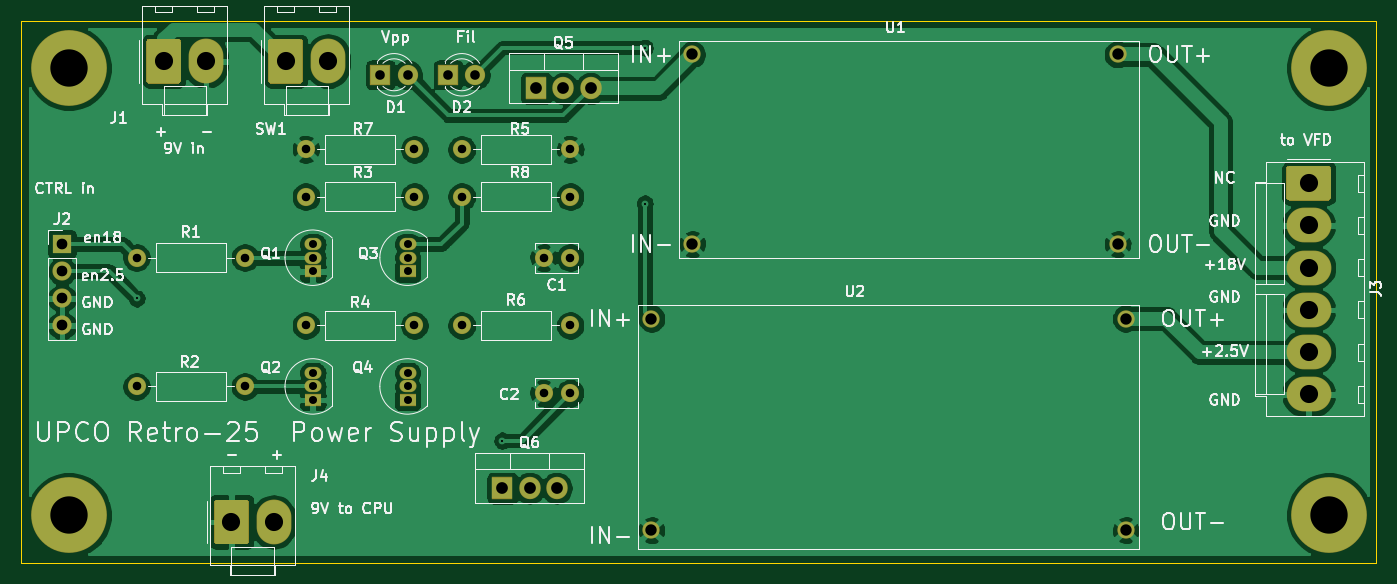
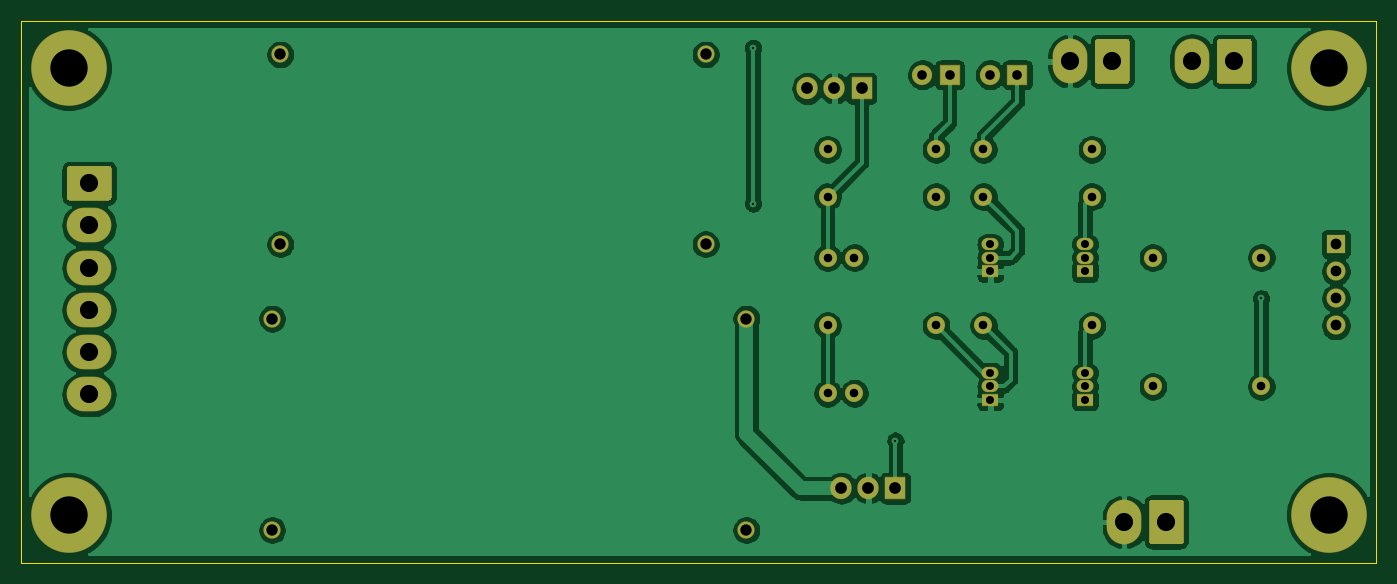
Circuit board: 9 layer files. Board 127.0 x 50.8 mm.
- bottom_copper: psu-B_Cu.gbr (121555 bytes)
- bottom_mask: psu-B_Mask.gbr (4568 bytes)
- bottom_silk: psu-B_SilkS.gbr (497 bytes)
- outline: psu-Edge_Cuts.gbr (726 bytes)
- top_copper: psu-F_Cu.gbr (129069 bytes)
- top_mask: psu-F_Mask.gbr (4568 bytes)
- top_silk: psu-F_SilkS.gbr (56608 bytes)
- drill: psu-NPTH.drl (318 bytes)
- drill: psu-PTH.drl (1407 bytes)

=== bottom_copper: psu-B_Cu.gbr (121555 bytes, source omitted) ===
=== bottom_mask: psu-B_Mask.gbr ===
%TF.GenerationSoftware,KiCad,Pcbnew,5.1.6-c6e7f7d~87~ubuntu20.04.1*%
%TF.CreationDate,2020-08-14T15:03:36-04:00*%
%TF.ProjectId,psu,7073752e-6b69-4636-9164-5f7063625858,rev?*%
%TF.SameCoordinates,Original*%
%TF.FileFunction,Soldermask,Bot*%
%TF.FilePolarity,Negative*%
%FSLAX46Y46*%
G04 Gerber Fmt 4.6, Leading zero omitted, Abs format (unit mm)*
G04 Created by KiCad (PCBNEW 5.1.6-c6e7f7d~87~ubuntu20.04.1) date 2020-08-14 15:03:36*
%MOMM*%
%LPD*%
G01*
G04 APERTURE LIST*
%ADD10O,1.700000X1.700000*%
%ADD11C,1.700000*%
%ADD12C,7.100000*%
%ADD13R,1.900000X1.900000*%
%ADD14C,1.900000*%
%ADD15O,3.260000X4.200000*%
%ADD16R,1.800000X1.800000*%
%ADD17O,1.800000X1.800000*%
%ADD18O,4.200000X3.260000*%
%ADD19R,1.600000X1.150000*%
%ADD20O,1.600000X1.150000*%
%ADD21R,2.005000X2.100000*%
%ADD22O,2.005000X2.100000*%
%ADD23C,1.624000*%
G04 APERTURE END LIST*
D10*
%TO.C,R7*%
X102870000Y-88265000D03*
D11*
X92710000Y-88265000D03*
%TD*%
D10*
%TO.C,R8*%
X107315000Y-88265000D03*
D11*
X117475000Y-88265000D03*
%TD*%
D12*
%TO.C,REF\u002A\u002A*%
X70485000Y-80645000D03*
%TD*%
%TO.C,REF\u002A\u002A*%
X70485000Y-122555000D03*
%TD*%
%TO.C,REF\u002A\u002A*%
X188595000Y-122555000D03*
%TD*%
%TO.C,REF\u002A\u002A*%
X188595000Y-80645000D03*
%TD*%
D11*
%TO.C,C1*%
X114975000Y-98425000D03*
X117475000Y-98425000D03*
%TD*%
%TO.C,C2*%
X117475000Y-111125000D03*
X114975000Y-111125000D03*
%TD*%
D13*
%TO.C,D1*%
X99695000Y-81280000D03*
D14*
X102235000Y-81280000D03*
%TD*%
%TO.C,D2*%
X108585000Y-81280000D03*
D13*
X106045000Y-81280000D03*
%TD*%
%TO.C,J1*%
G36*
G01*
X77745000Y-81852089D02*
X77745000Y-78167911D01*
G75*
G02*
X78002911Y-77910000I257911J0D01*
G01*
X80747089Y-77910000D01*
G75*
G02*
X81005000Y-78167911I0J-257911D01*
G01*
X81005000Y-81852089D01*
G75*
G02*
X80747089Y-82110000I-257911J0D01*
G01*
X78002911Y-82110000D01*
G75*
G02*
X77745000Y-81852089I0J257911D01*
G01*
G37*
D15*
X83335000Y-80010000D03*
%TD*%
D16*
%TO.C,J2*%
X69850000Y-97155000D03*
D17*
X69850000Y-99695000D03*
X69850000Y-102235000D03*
X69850000Y-104775000D03*
%TD*%
%TO.C,J3*%
G36*
G01*
X184847911Y-89810000D02*
X188532089Y-89810000D01*
G75*
G02*
X188790000Y-90067911I0J-257911D01*
G01*
X188790000Y-92812089D01*
G75*
G02*
X188532089Y-93070000I-257911J0D01*
G01*
X184847911Y-93070000D01*
G75*
G02*
X184590000Y-92812089I0J257911D01*
G01*
X184590000Y-90067911D01*
G75*
G02*
X184847911Y-89810000I257911J0D01*
G01*
G37*
D18*
X186690000Y-95400000D03*
X186690000Y-99360000D03*
X186690000Y-103320000D03*
X186690000Y-107280000D03*
X186690000Y-111240000D03*
%TD*%
D19*
%TO.C,Q1*%
X93345000Y-99695000D03*
D20*
X93345000Y-97155000D03*
X93345000Y-98425000D03*
%TD*%
D19*
%TO.C,Q2*%
X93345000Y-111760000D03*
D20*
X93345000Y-109220000D03*
X93345000Y-110490000D03*
%TD*%
%TO.C,Q3*%
X102235000Y-98425000D03*
X102235000Y-97155000D03*
D19*
X102235000Y-99695000D03*
%TD*%
D20*
%TO.C,Q4*%
X102235000Y-110490000D03*
X102235000Y-109220000D03*
D19*
X102235000Y-111760000D03*
%TD*%
D21*
%TO.C,Q5*%
X114300000Y-82550000D03*
D22*
X116840000Y-82550000D03*
X119380000Y-82550000D03*
%TD*%
%TO.C,Q6*%
X116205000Y-120015000D03*
X113665000Y-120015000D03*
D21*
X111125000Y-120015000D03*
%TD*%
D11*
%TO.C,R1*%
X86995000Y-98425000D03*
D10*
X76835000Y-98425000D03*
%TD*%
%TO.C,R2*%
X76835000Y-110490000D03*
D11*
X86995000Y-110490000D03*
%TD*%
D10*
%TO.C,R3*%
X92710000Y-92710000D03*
D11*
X102870000Y-92710000D03*
%TD*%
%TO.C,R4*%
X102870000Y-104775000D03*
D10*
X92710000Y-104775000D03*
%TD*%
D11*
%TO.C,R5*%
X107315000Y-92710000D03*
D10*
X117475000Y-92710000D03*
%TD*%
%TO.C,R6*%
X117475000Y-104775000D03*
D11*
X107315000Y-104775000D03*
%TD*%
D15*
%TO.C,SW1*%
X94765000Y-80010000D03*
G36*
G01*
X89175000Y-81852089D02*
X89175000Y-78167911D01*
G75*
G02*
X89432911Y-77910000I257911J0D01*
G01*
X92177089Y-77910000D01*
G75*
G02*
X92435000Y-78167911I0J-257911D01*
G01*
X92435000Y-81852089D01*
G75*
G02*
X92177089Y-82110000I-257911J0D01*
G01*
X89432911Y-82110000D01*
G75*
G02*
X89175000Y-81852089I0J257911D01*
G01*
G37*
%TD*%
D23*
%TO.C,U1*%
X128905000Y-79375000D03*
X128905000Y-97155000D03*
X168783000Y-79375000D03*
X168783000Y-97155000D03*
%TD*%
%TO.C,U2*%
X125095000Y-104140000D03*
X125095000Y-123952000D03*
X169545000Y-104140000D03*
X169545000Y-123952000D03*
%TD*%
%TO.C,J4*%
G36*
G01*
X84095000Y-125032089D02*
X84095000Y-121347911D01*
G75*
G02*
X84352911Y-121090000I257911J0D01*
G01*
X87097089Y-121090000D01*
G75*
G02*
X87355000Y-121347911I0J-257911D01*
G01*
X87355000Y-125032089D01*
G75*
G02*
X87097089Y-125290000I-257911J0D01*
G01*
X84352911Y-125290000D01*
G75*
G02*
X84095000Y-125032089I0J257911D01*
G01*
G37*
D15*
X89685000Y-123190000D03*
%TD*%
M02*

=== bottom_silk: psu-B_SilkS.gbr ===
%TF.GenerationSoftware,KiCad,Pcbnew,5.1.6-c6e7f7d~87~ubuntu20.04.1*%
%TF.CreationDate,2020-08-14T15:03:36-04:00*%
%TF.ProjectId,psu,7073752e-6b69-4636-9164-5f7063625858,rev?*%
%TF.SameCoordinates,Original*%
%TF.FileFunction,Legend,Bot*%
%TF.FilePolarity,Positive*%
%FSLAX46Y46*%
G04 Gerber Fmt 4.6, Leading zero omitted, Abs format (unit mm)*
G04 Created by KiCad (PCBNEW 5.1.6-c6e7f7d~87~ubuntu20.04.1) date 2020-08-14 15:03:36*
%MOMM*%
%LPD*%
G01*
G04 APERTURE LIST*
G04 APERTURE END LIST*
M02*

=== outline: psu-Edge_Cuts.gbr ===
%TF.GenerationSoftware,KiCad,Pcbnew,5.1.6-c6e7f7d~87~ubuntu20.04.1*%
%TF.CreationDate,2020-08-14T15:03:36-04:00*%
%TF.ProjectId,psu,7073752e-6b69-4636-9164-5f7063625858,rev?*%
%TF.SameCoordinates,Original*%
%TF.FileFunction,Profile,NP*%
%FSLAX46Y46*%
G04 Gerber Fmt 4.6, Leading zero omitted, Abs format (unit mm)*
G04 Created by KiCad (PCBNEW 5.1.6-c6e7f7d~87~ubuntu20.04.1) date 2020-08-14 15:03:36*
%MOMM*%
%LPD*%
G01*
G04 APERTURE LIST*
%TA.AperFunction,Profile*%
%ADD10C,0.050000*%
%TD*%
G04 APERTURE END LIST*
D10*
X193040000Y-127000000D02*
X66040000Y-127000000D01*
X193040000Y-76200000D02*
X193040000Y-127000000D01*
X66040000Y-76200000D02*
X193040000Y-76200000D01*
X66040000Y-127000000D02*
X66040000Y-76200000D01*
M02*

=== top_copper: psu-F_Cu.gbr (129069 bytes, source omitted) ===
=== top_mask: psu-F_Mask.gbr ===
%TF.GenerationSoftware,KiCad,Pcbnew,5.1.6-c6e7f7d~87~ubuntu20.04.1*%
%TF.CreationDate,2020-08-14T15:03:36-04:00*%
%TF.ProjectId,psu,7073752e-6b69-4636-9164-5f7063625858,rev?*%
%TF.SameCoordinates,Original*%
%TF.FileFunction,Soldermask,Top*%
%TF.FilePolarity,Negative*%
%FSLAX46Y46*%
G04 Gerber Fmt 4.6, Leading zero omitted, Abs format (unit mm)*
G04 Created by KiCad (PCBNEW 5.1.6-c6e7f7d~87~ubuntu20.04.1) date 2020-08-14 15:03:36*
%MOMM*%
%LPD*%
G01*
G04 APERTURE LIST*
%ADD10O,1.700000X1.700000*%
%ADD11C,1.700000*%
%ADD12C,7.100000*%
%ADD13R,1.900000X1.900000*%
%ADD14C,1.900000*%
%ADD15O,3.260000X4.200000*%
%ADD16R,1.800000X1.800000*%
%ADD17O,1.800000X1.800000*%
%ADD18O,4.200000X3.260000*%
%ADD19R,1.600000X1.150000*%
%ADD20O,1.600000X1.150000*%
%ADD21R,2.005000X2.100000*%
%ADD22O,2.005000X2.100000*%
%ADD23C,1.624000*%
G04 APERTURE END LIST*
D10*
%TO.C,R7*%
X102870000Y-88265000D03*
D11*
X92710000Y-88265000D03*
%TD*%
D10*
%TO.C,R8*%
X107315000Y-88265000D03*
D11*
X117475000Y-88265000D03*
%TD*%
D12*
%TO.C,REF\u002A\u002A*%
X70485000Y-80645000D03*
%TD*%
%TO.C,REF\u002A\u002A*%
X70485000Y-122555000D03*
%TD*%
%TO.C,REF\u002A\u002A*%
X188595000Y-122555000D03*
%TD*%
%TO.C,REF\u002A\u002A*%
X188595000Y-80645000D03*
%TD*%
D11*
%TO.C,C1*%
X114975000Y-98425000D03*
X117475000Y-98425000D03*
%TD*%
%TO.C,C2*%
X117475000Y-111125000D03*
X114975000Y-111125000D03*
%TD*%
D13*
%TO.C,D1*%
X99695000Y-81280000D03*
D14*
X102235000Y-81280000D03*
%TD*%
%TO.C,D2*%
X108585000Y-81280000D03*
D13*
X106045000Y-81280000D03*
%TD*%
%TO.C,J1*%
G36*
G01*
X77745000Y-81852089D02*
X77745000Y-78167911D01*
G75*
G02*
X78002911Y-77910000I257911J0D01*
G01*
X80747089Y-77910000D01*
G75*
G02*
X81005000Y-78167911I0J-257911D01*
G01*
X81005000Y-81852089D01*
G75*
G02*
X80747089Y-82110000I-257911J0D01*
G01*
X78002911Y-82110000D01*
G75*
G02*
X77745000Y-81852089I0J257911D01*
G01*
G37*
D15*
X83335000Y-80010000D03*
%TD*%
D16*
%TO.C,J2*%
X69850000Y-97155000D03*
D17*
X69850000Y-99695000D03*
X69850000Y-102235000D03*
X69850000Y-104775000D03*
%TD*%
%TO.C,J3*%
G36*
G01*
X184847911Y-89810000D02*
X188532089Y-89810000D01*
G75*
G02*
X188790000Y-90067911I0J-257911D01*
G01*
X188790000Y-92812089D01*
G75*
G02*
X188532089Y-93070000I-257911J0D01*
G01*
X184847911Y-93070000D01*
G75*
G02*
X184590000Y-92812089I0J257911D01*
G01*
X184590000Y-90067911D01*
G75*
G02*
X184847911Y-89810000I257911J0D01*
G01*
G37*
D18*
X186690000Y-95400000D03*
X186690000Y-99360000D03*
X186690000Y-103320000D03*
X186690000Y-107280000D03*
X186690000Y-111240000D03*
%TD*%
D19*
%TO.C,Q1*%
X93345000Y-99695000D03*
D20*
X93345000Y-97155000D03*
X93345000Y-98425000D03*
%TD*%
D19*
%TO.C,Q2*%
X93345000Y-111760000D03*
D20*
X93345000Y-109220000D03*
X93345000Y-110490000D03*
%TD*%
%TO.C,Q3*%
X102235000Y-98425000D03*
X102235000Y-97155000D03*
D19*
X102235000Y-99695000D03*
%TD*%
D20*
%TO.C,Q4*%
X102235000Y-110490000D03*
X102235000Y-109220000D03*
D19*
X102235000Y-111760000D03*
%TD*%
D21*
%TO.C,Q5*%
X114300000Y-82550000D03*
D22*
X116840000Y-82550000D03*
X119380000Y-82550000D03*
%TD*%
%TO.C,Q6*%
X116205000Y-120015000D03*
X113665000Y-120015000D03*
D21*
X111125000Y-120015000D03*
%TD*%
D11*
%TO.C,R1*%
X86995000Y-98425000D03*
D10*
X76835000Y-98425000D03*
%TD*%
%TO.C,R2*%
X76835000Y-110490000D03*
D11*
X86995000Y-110490000D03*
%TD*%
D10*
%TO.C,R3*%
X92710000Y-92710000D03*
D11*
X102870000Y-92710000D03*
%TD*%
%TO.C,R4*%
X102870000Y-104775000D03*
D10*
X92710000Y-104775000D03*
%TD*%
D11*
%TO.C,R5*%
X107315000Y-92710000D03*
D10*
X117475000Y-92710000D03*
%TD*%
%TO.C,R6*%
X117475000Y-104775000D03*
D11*
X107315000Y-104775000D03*
%TD*%
D15*
%TO.C,SW1*%
X94765000Y-80010000D03*
G36*
G01*
X89175000Y-81852089D02*
X89175000Y-78167911D01*
G75*
G02*
X89432911Y-77910000I257911J0D01*
G01*
X92177089Y-77910000D01*
G75*
G02*
X92435000Y-78167911I0J-257911D01*
G01*
X92435000Y-81852089D01*
G75*
G02*
X92177089Y-82110000I-257911J0D01*
G01*
X89432911Y-82110000D01*
G75*
G02*
X89175000Y-81852089I0J257911D01*
G01*
G37*
%TD*%
D23*
%TO.C,U1*%
X128905000Y-79375000D03*
X128905000Y-97155000D03*
X168783000Y-79375000D03*
X168783000Y-97155000D03*
%TD*%
%TO.C,U2*%
X125095000Y-104140000D03*
X125095000Y-123952000D03*
X169545000Y-104140000D03*
X169545000Y-123952000D03*
%TD*%
%TO.C,J4*%
G36*
G01*
X84095000Y-125032089D02*
X84095000Y-121347911D01*
G75*
G02*
X84352911Y-121090000I257911J0D01*
G01*
X87097089Y-121090000D01*
G75*
G02*
X87355000Y-121347911I0J-257911D01*
G01*
X87355000Y-125032089D01*
G75*
G02*
X87097089Y-125290000I-257911J0D01*
G01*
X84352911Y-125290000D01*
G75*
G02*
X84095000Y-125032089I0J257911D01*
G01*
G37*
D15*
X89685000Y-123190000D03*
%TD*%
M02*

=== top_silk: psu-F_SilkS.gbr (56608 bytes, source omitted) ===
=== drill: psu-NPTH.drl ===
M48
; DRILL file {KiCad 5.1.6-c6e7f7d~87~ubuntu20.04.1} date Fri Aug 14 15:03:40 2020
; FORMAT={-:-/ absolute / inch / decimal}
; #@! TF.CreationDate,2020-08-14T15:03:40-04:00
; #@! TF.GenerationSoftware,Kicad,Pcbnew,5.1.6-c6e7f7d~87~ubuntu20.04.1
; #@! TF.FileFunction,NonPlated,1,2,NPTH
FMAT,2
INCH
%
G90
G05
T0
M30

=== drill: psu-PTH.drl ===
M48
; DRILL file {KiCad 5.1.6-c6e7f7d~87~ubuntu20.04.1} date Fri Aug 14 15:03:40 2020
; FORMAT={-:-/ absolute / inch / decimal}
; #@! TF.CreationDate,2020-08-14T15:03:40-04:00
; #@! TF.GenerationSoftware,Kicad,Pcbnew,5.1.6-c6e7f7d~87~ubuntu20.04.1
; #@! TF.FileFunction,Plated,1,2,PTH
FMAT,2
INCH
T1C0.0080
T2C0.0295
T3C0.0315
T4C0.0354
T5C0.0394
T6C0.0420
T7C0.0433
T8C0.0669
T9C0.1378
%
G90
G05
T1
X3.025Y-4.025
X4.375Y-4.55
X4.9Y-3.1
X4.9Y-3.675
T2
X4.025Y-4.3
X4.025Y-4.35
X4.025Y-4.4
X4.025Y-3.825
X4.025Y-3.875
X4.025Y-3.925
X3.675Y-4.3
X3.675Y-4.35
X3.675Y-4.4
X3.675Y-3.825
X3.675Y-3.875
X3.675Y-3.925
T3
X3.65Y-3.65
X4.05Y-3.65
X3.65Y-4.125
X4.05Y-4.125
X4.5266Y-4.375
X4.625Y-4.375
X4.5266Y-3.875
X4.625Y-3.875
X4.225Y-3.475
X4.625Y-3.475
X4.225Y-3.65
X4.625Y-3.65
X3.65Y-3.475
X4.05Y-3.475
X4.225Y-4.125
X4.625Y-4.125
X3.025Y-3.875
X3.425Y-3.875
X3.025Y-4.35
X3.425Y-4.35
T4
X3.925Y-3.2
X4.025Y-3.2
X4.175Y-3.2
X4.275Y-3.2
T5
X2.75Y-3.825
X2.75Y-3.925
X2.75Y-4.025
X2.75Y-4.125
T6
X5.075Y-3.125
X5.075Y-3.825
X6.645Y-3.125
X6.645Y-3.825
X4.925Y-4.1
X4.925Y-4.88
X6.675Y-4.1
X6.675Y-4.88
T7
X4.375Y-4.725
X4.475Y-4.725
X4.575Y-4.725
X4.5Y-3.25
X4.6Y-3.25
X4.7Y-3.25
T8
X3.125Y-3.15
X3.2809Y-3.15
X3.575Y-3.15
X3.7309Y-3.15
X7.35Y-3.6
X7.35Y-3.7559
X7.35Y-3.9118
X7.35Y-4.0677
X7.35Y-4.2236
X7.35Y-4.3795
X3.375Y-4.85
X3.5309Y-4.85
T9
X2.775Y-4.825
X2.775Y-3.175
X7.425Y-3.175
X7.425Y-4.825
T0
M30

